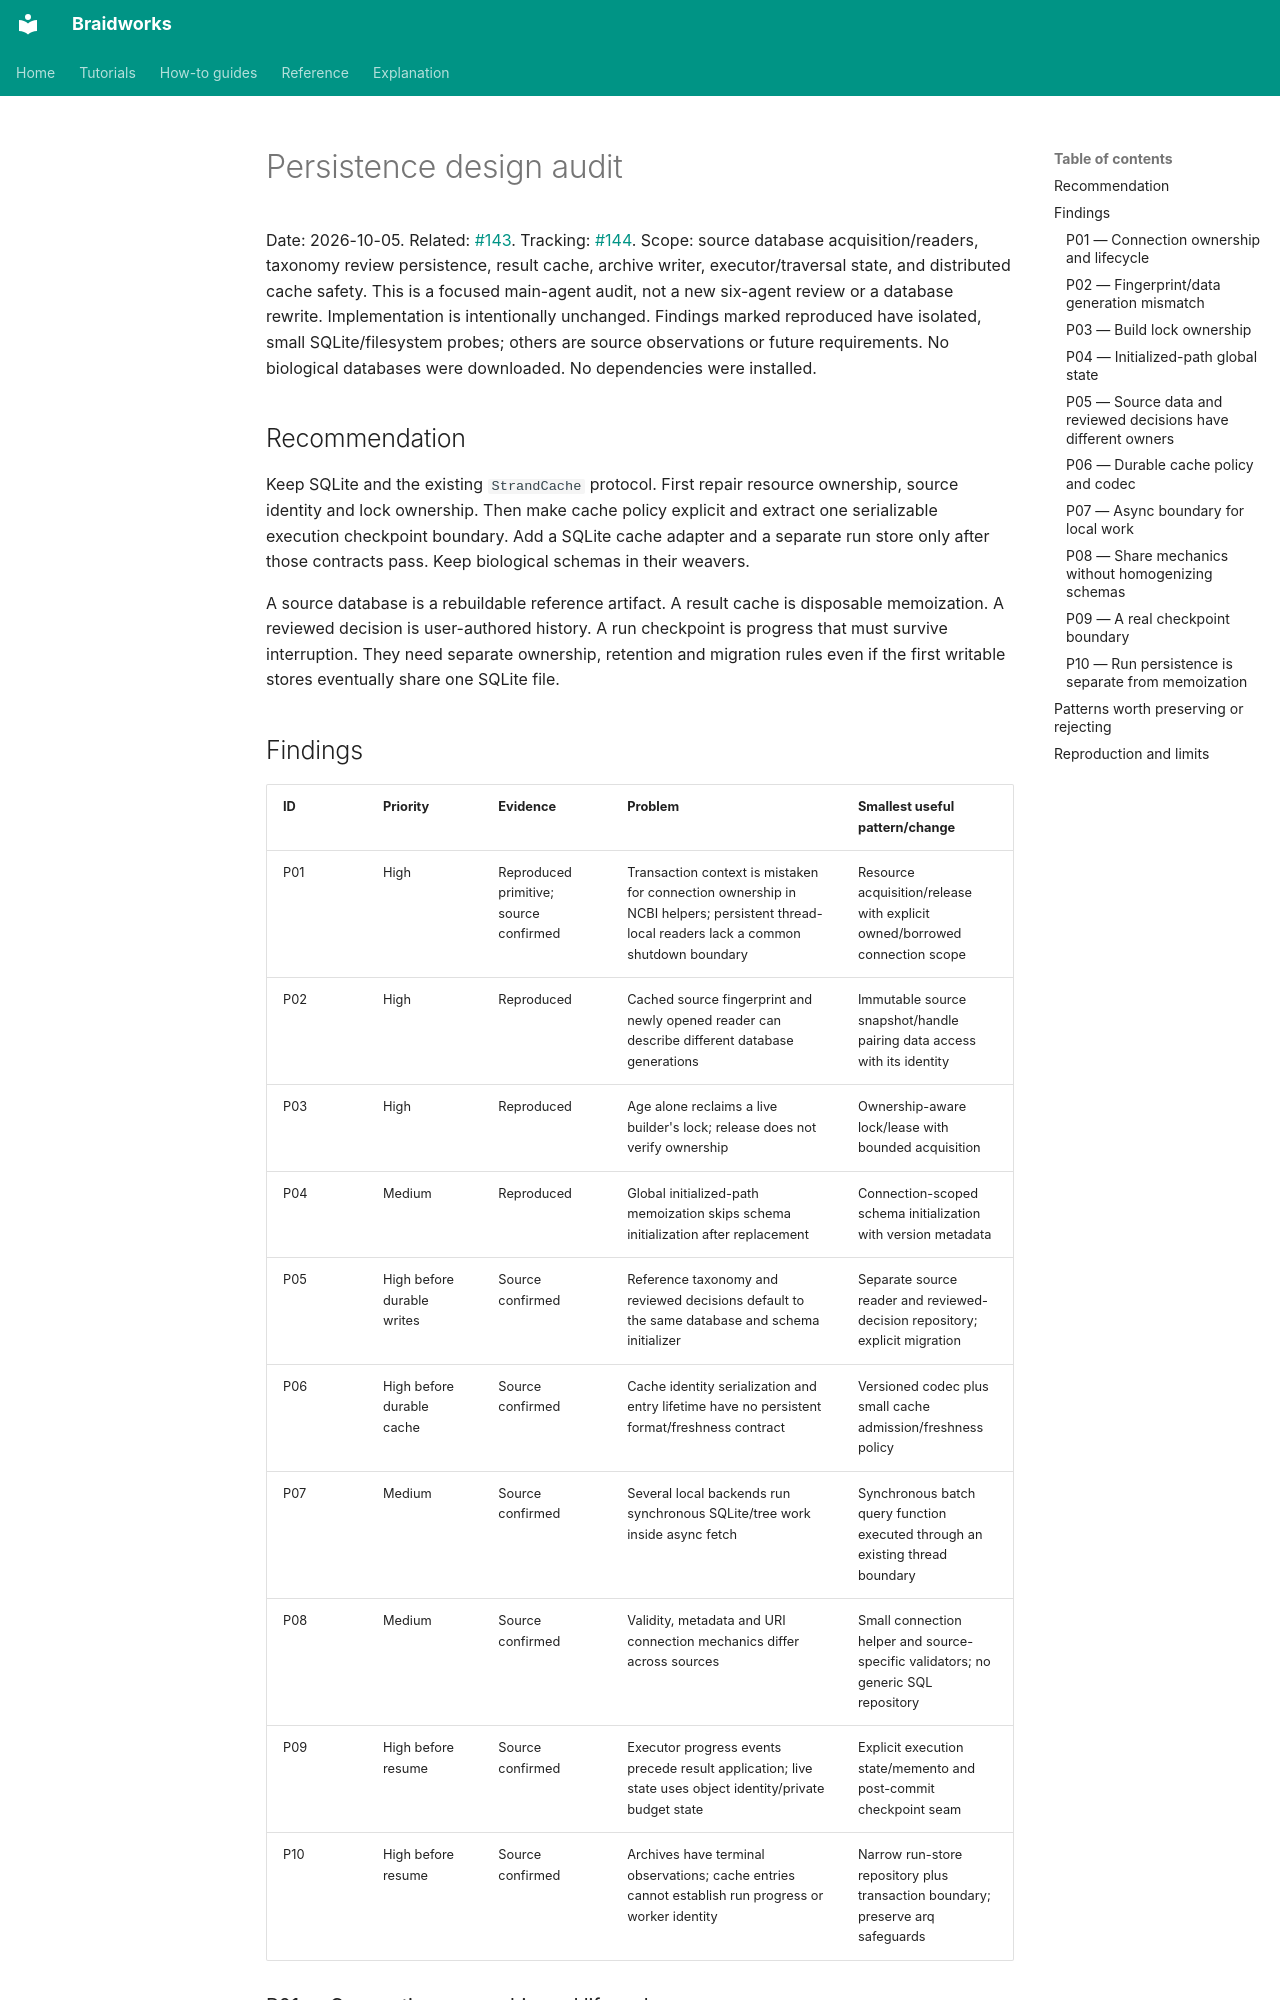

repository: rafaelmdc/braidworks · page: internal/audits/persistence-design.spec/index.html · generator: mkdocs

# Persistence design audit

Date: 2026-10-05. Related: [#143](https://github.com/rafaelmdc/braidworks/issues/143). Tracking: [#144](https://github.com/rafaelmdc/braidworks/issues/144).
Scope: source database acquisition/readers, taxonomy review persistence, result cache,
archive writer, executor/traversal state, and distributed cache safety. This is a
focused main-agent audit, not a new six-agent review or a database rewrite.
Implementation is intentionally unchanged. Findings marked reproduced have isolated,
small SQLite/filesystem probes; others are source observations or future requirements.
No biological databases were downloaded. No dependencies were installed.

## Recommendation

Keep SQLite and the existing `StrandCache` protocol. First repair resource ownership,
source identity and lock ownership. Then make cache policy explicit and extract one
serializable execution checkpoint boundary. Add a SQLite cache adapter and a separate
run store only after those contracts pass. Keep biological schemas in their weavers.

A source database is a rebuildable reference artifact. A result cache is disposable
memoization. A reviewed decision is user-authored history. A run checkpoint is progress
that must survive interruption. They need separate ownership, retention and migration
rules even if the first writable stores eventually share one SQLite file.

## Findings

| ID | Priority | Evidence | Problem | Smallest useful pattern/change |
|---|---|---|---|---|
| P01 | High | Reproduced primitive; source confirmed | Transaction context is mistaken for connection ownership in NCBI helpers; persistent thread-local readers lack a common shutdown boundary | Resource acquisition/release with explicit owned/borrowed connection scope |
| P02 | High | Reproduced | Cached source fingerprint and newly opened reader can describe different database generations | Immutable source snapshot/handle pairing data access with its identity |
| P03 | High | Reproduced | Age alone reclaims a live builder's lock; release does not verify ownership | Ownership-aware lock/lease with bounded acquisition |
| P04 | Medium | Reproduced | Global initialized-path memoization skips schema initialization after replacement | Connection-scoped schema initialization with version metadata |
| P05 | High before durable writes | Source confirmed | Reference taxonomy and reviewed decisions default to the same database and schema initializer | Separate source reader and reviewed-decision repository; explicit migration |
| P06 | High before durable cache | Source confirmed | Cache identity serialization and entry lifetime have no persistent format/freshness contract | Versioned codec plus small cache admission/freshness policy |
| P07 | Medium | Source confirmed | Several local backends run synchronous SQLite/tree work inside async fetch | Synchronous batch query function executed through an existing thread boundary |
| P08 | Medium | Source confirmed | Validity, metadata and URI connection mechanics differ across sources | Small connection helper and source-specific validators; no generic SQL repository |
| P09 | High before resume | Source confirmed | Executor progress events precede result application; live state uses object identity/private budget state | Explicit execution state/memento and post-commit checkpoint seam |
| P10 | High before resume | Source confirmed | Archives have terminal observations; cache entries cannot establish run progress or worker identity | Narrow run-store repository plus transaction boundary; preserve arq safeguards |
